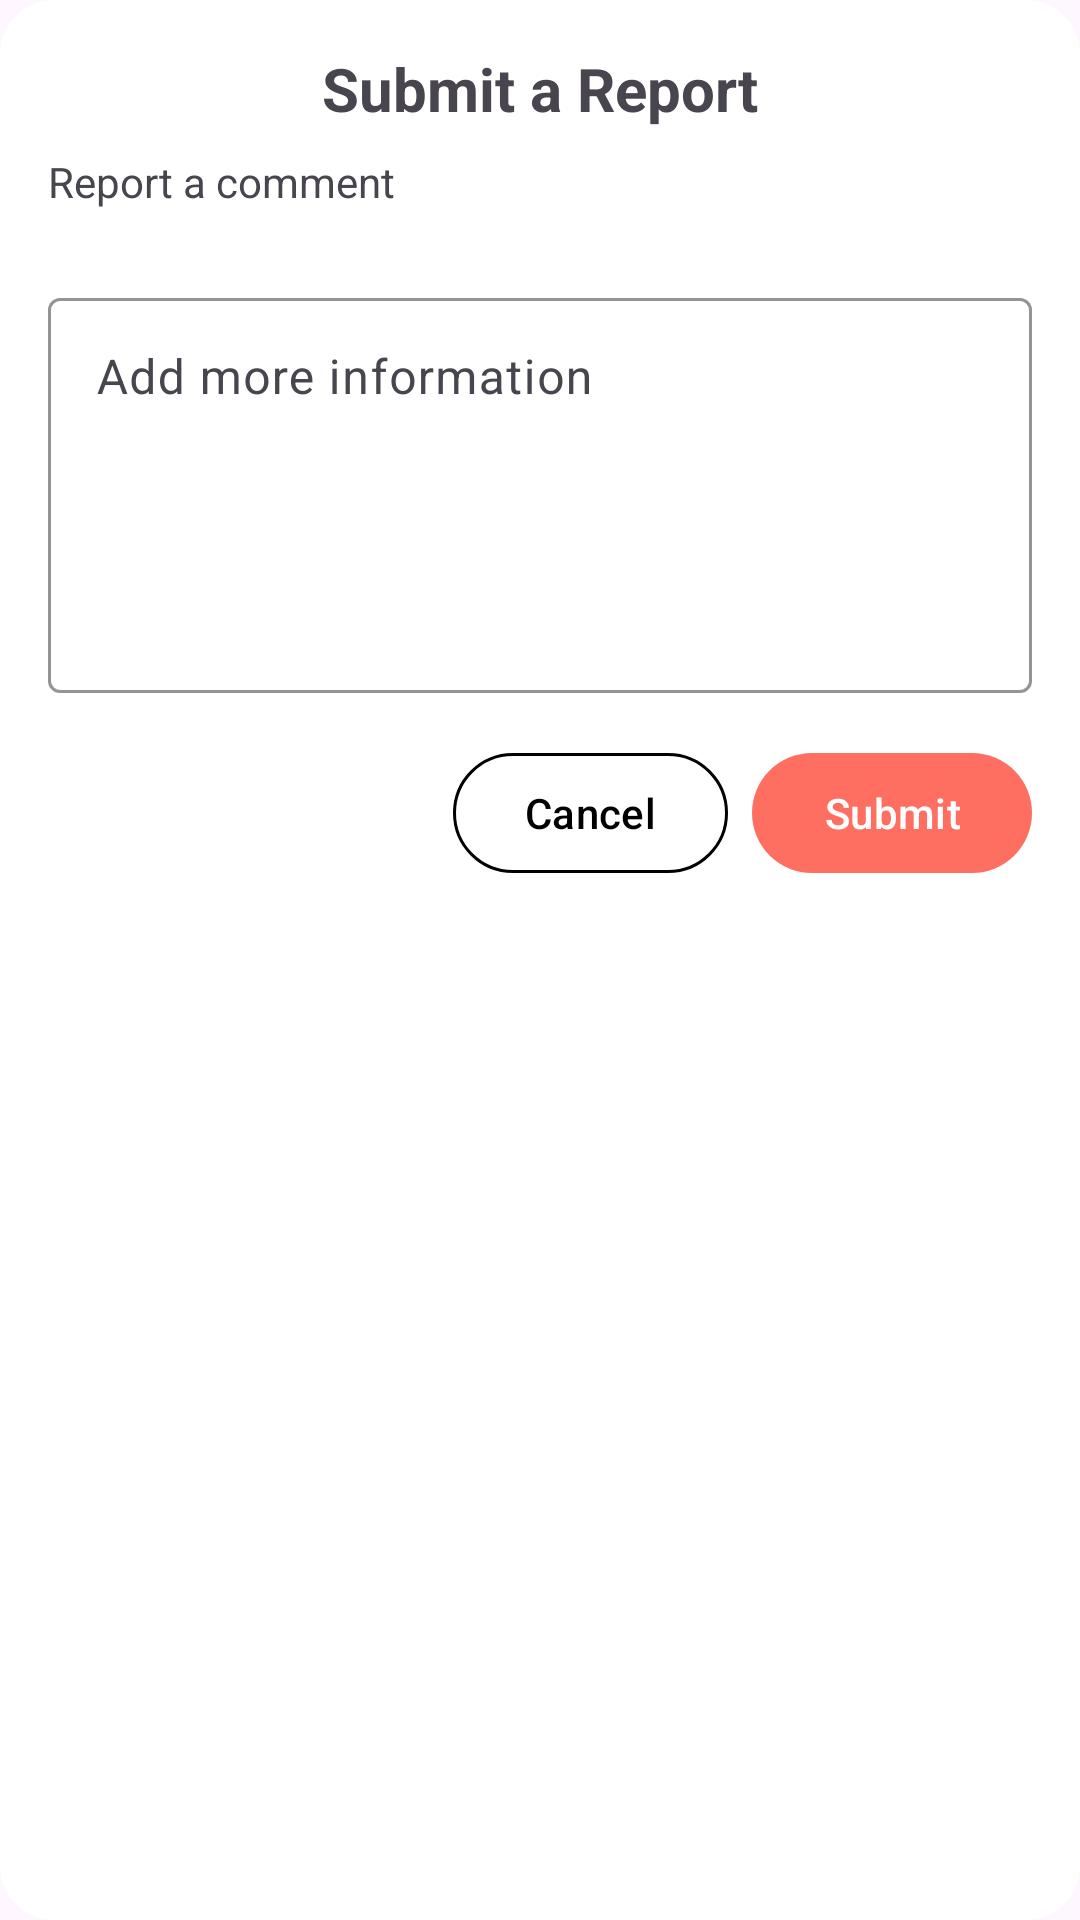

This screen was rendered from an Android layout file. Write that file and the resources it references.
<!-- AndroidManifest.xml: application theme Theme.Cirkle -->
<!-- res/layout/dialog_submit_report.xml -->
<?xml version="1.0" encoding="utf-8"?>
<androidx.constraintlayout.widget.ConstraintLayout
    xmlns:android="http://schemas.android.com/apk/res/android"
    xmlns:app="http://schemas.android.com/apk/res-auto"
    android:layout_width="match_parent"
    android:layout_height="wrap_content"
    android:padding="16dp"
    android:background="@drawable/rounded_dialog_bg">

    
    <TextView
        android:id="@+id/titleText"
        android:layout_width="0dp"
        android:layout_height="wrap_content"
        android:text="Submit a Report"
        android:textAlignment="center"
        android:textSize="20sp"
        android:textStyle="bold"
        app:layout_constraintTop_toTopOf="parent"
        app:layout_constraintStart_toStartOf="parent"
        app:layout_constraintEnd_toEndOf="parent" />

    
    <TextView
        android:id="@+id/subtitleText"
        android:layout_width="0dp"
        android:layout_height="wrap_content"
        android:text="Report a comment"
        android:layout_marginTop="8dp"
        app:layout_constraintTop_toBottomOf="@id/titleText"
        app:layout_constraintStart_toStartOf="parent"
        app:layout_constraintEnd_toEndOf="parent" />

    
    <com.google.android.material.textfield.TextInputLayout
        android:id="@+id/reportInputLayout"
        android:layout_width="0dp"
        android:layout_height="wrap_content"
        android:layout_marginTop="24dp"
        android:hint="Add more information"
        android:textAlignment="viewStart"
        app:layout_constraintTop_toBottomOf="@id/subtitleText"
        app:layout_constraintStart_toStartOf="parent"
        app:layout_constraintEnd_toEndOf="parent"
        app:boxBackgroundMode="outline"
        app:boxStrokeColor="@color/primc">

        <com.google.android.material.textfield.TextInputEditText
            android:id="@+id/reportEditText"
            android:layout_width="match_parent"
            android:layout_height="wrap_content"
            android:minLines="5"
            android:gravity="start|top"
            android:textAlignment="viewStart"
            android:inputType="textMultiLine"
            android:contentDescription="Report description" />
    </com.google.android.material.textfield.TextInputLayout>

    
    <TextView
        android:id="@+id/errorTextView"
        android:layout_width="0dp"
        android:layout_height="wrap_content"
        android:textColor="@android:color/holo_red_dark"
        android:textSize="14sp"
        android:visibility="gone"
        android:layout_marginTop="8dp"
        app:layout_constraintTop_toBottomOf="@id/reportInputLayout"
        app:layout_constraintStart_toStartOf="parent"
        app:layout_constraintEnd_toEndOf="parent" />

    
    <ProgressBar
        android:id="@+id/loadingProgressBar"
        android:layout_width="wrap_content"
        android:layout_height="wrap_content"
        android:layout_marginTop="16dp"
        android:visibility="gone"
        app:layout_constraintTop_toBottomOf="@id/errorTextView"
        app:layout_constraintStart_toStartOf="parent"
        app:layout_constraintEnd_toEndOf="parent" />

    
    <com.google.android.material.button.MaterialButton
        android:id="@+id/submitButton"
        android:layout_width="wrap_content"
        android:layout_height="wrap_content"
        android:text="Submit"
        android:layout_marginTop="16dp"
        app:layout_constraintTop_toBottomOf="@id/errorTextView"
        app:layout_constraintEnd_toEndOf="parent" />

    
    <com.google.android.material.button.MaterialButton
        android:id="@+id/cancelButton"
        android:layout_width="wrap_content"
        android:layout_height="wrap_content"
        android:text="Cancel"
        android:layout_marginTop="16dp"
        android:layout_marginEnd="8dp"
        android:textColor="@color/black"
        app:backgroundTint="@android:color/white"
        app:strokeWidth="1dp"
        app:layout_constraintTop_toBottomOf="@id/errorTextView"
        app:layout_constraintEnd_toStartOf="@id/submitButton" />


</androidx.constraintlayout.widget.ConstraintLayout>
<!-- resources referenced by this layout -->
<resources>
  <color name="black">#FF000000</color>
  <color name="primc">#FF6F61</color>
  <!-- drawable rounded_dialog_bg (drawable) -->
  <shape xmlns:android="http://schemas.android.com/apk/res/android"
      android:shape="rectangle">
      <solid android:color="@android:color/white"/>
      <corners android:radius="18dp"/>
      <padding android:left="8dp" android:top="8dp" android:right="8dp" android:bottom="8dp"/>
  </shape>
  <style name="Theme.Cirkle" parent="Base.Theme.Cirkle">
          <item name="colorPrimary">@color/primc</item>
      </style>
  <style name="Base.Theme.Cirkle" parent="Theme.Material3.Light.NoActionBar">
          
          <item name="colorPrimary">@color/selected_color</item>
          
      </style>
  <color name="selected_color">#FF6F61</color>
</resources>
